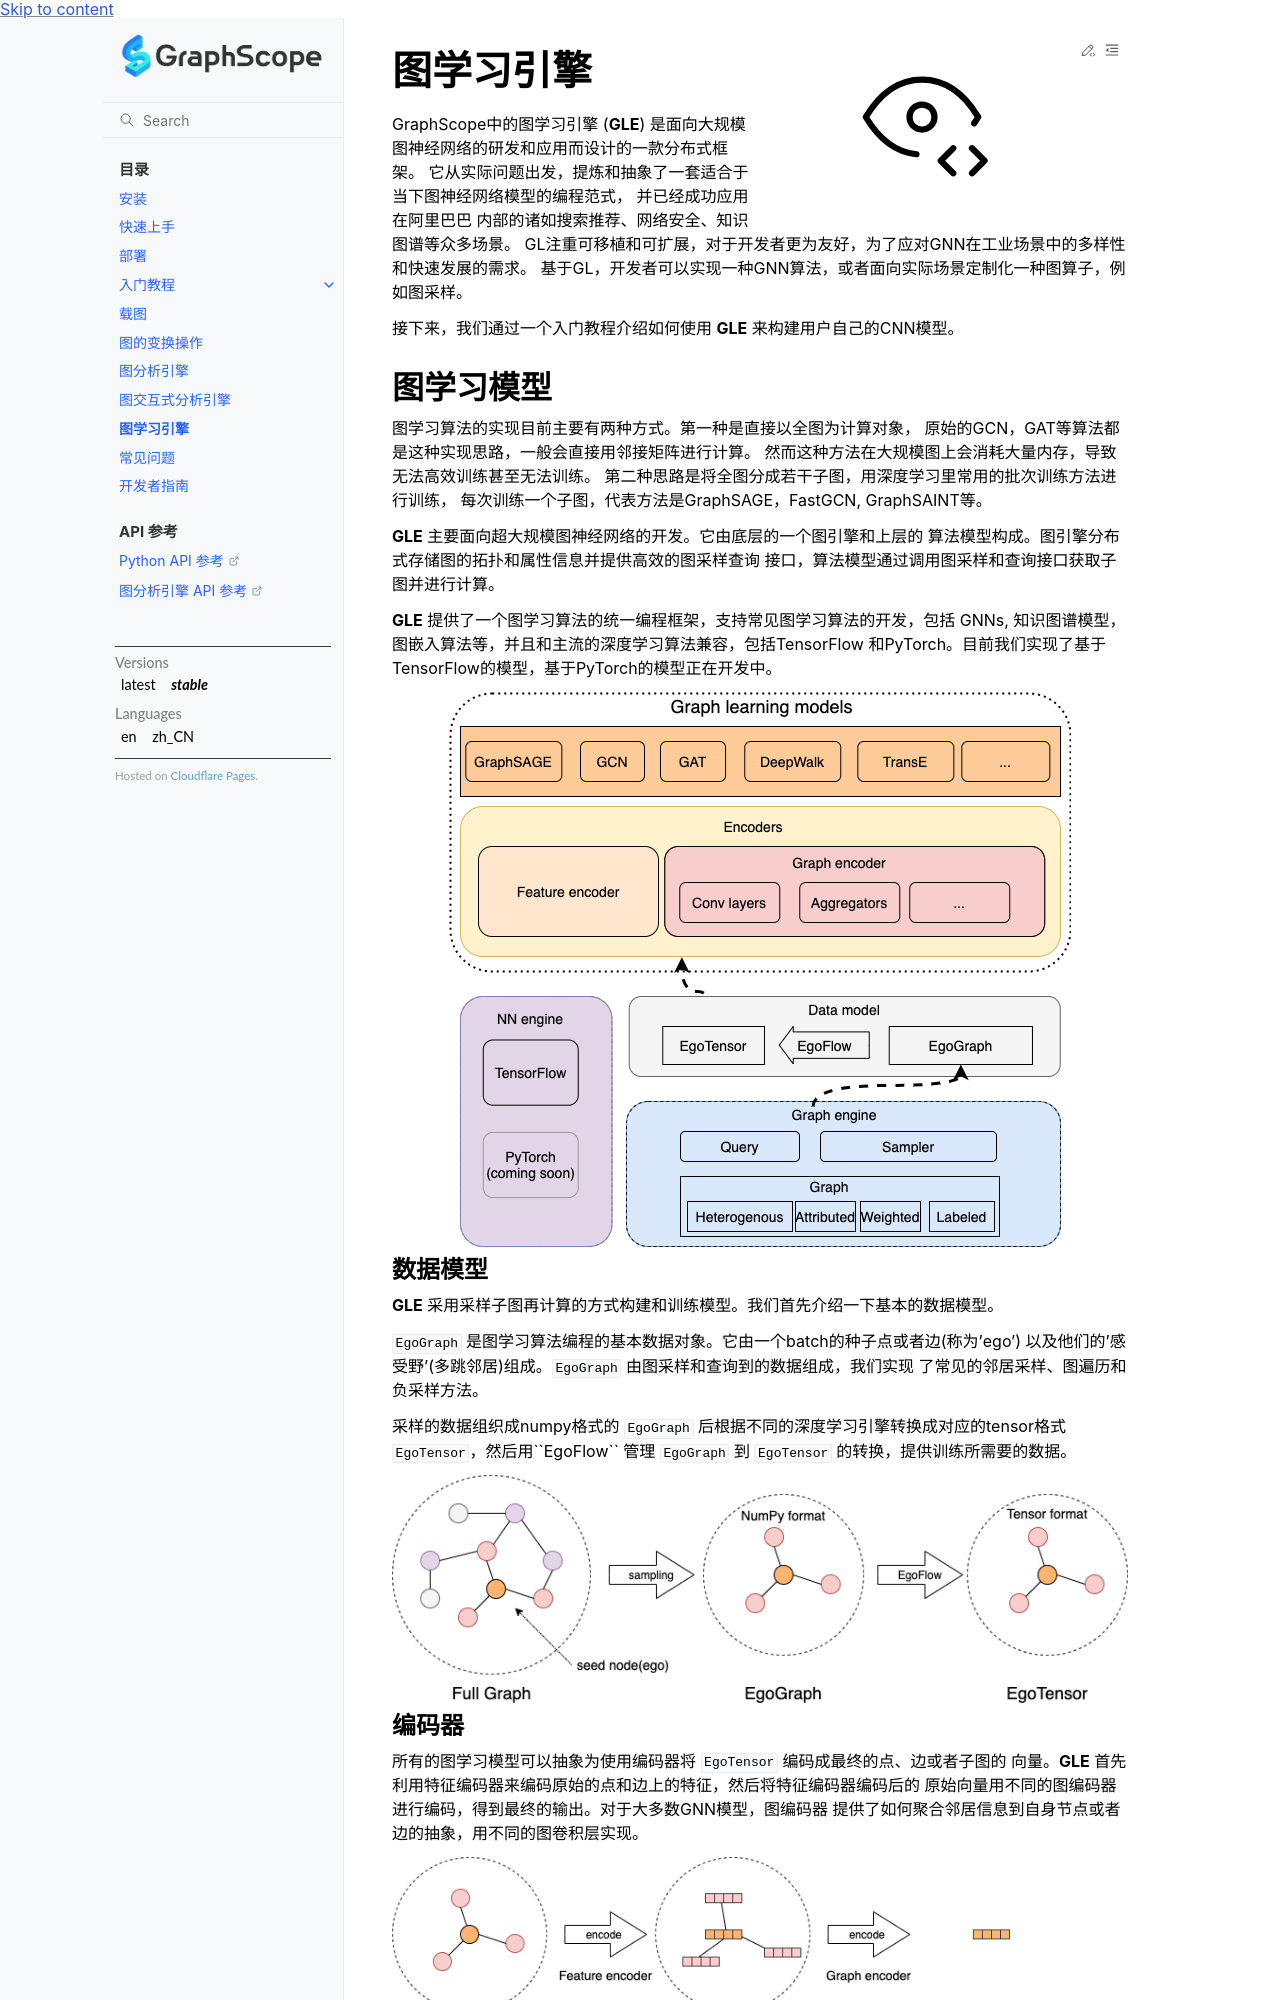

repository: alibaba/GraphScope · page: docs/zh/learning_engine.html · generator: sphinx

图学习引擎
==========

GraphScope中的图学习引擎 (**GLE**) 是面向大规模图神经网络的研发和应用而设计的一款分布式框架。
它从实际问题出发，提炼和抽象了一套适合于当下图神经网络模型的编程范式， 并已经成功应用在阿里巴巴
内部的诸如搜索推荐、网络安全、知识图谱等众多场景。
GL注重可移植和可扩展，对于开发者更为友好，为了应对GNN在工业场景中的多样性和快速发展的需求。
基于GL，开发者可以实现一种GNN算法，或者面向实际场景定制化一种图算子，例如图采样。

接下来，我们通过一个入门教程介绍如何使用 **GLE** 来构建用户自己的CNN模型。

图学习模型
---------

图学习算法的实现目前主要有两种方式。第一种是直接以全图为计算对象，
原始的GCN，GAT等算法都是这种实现思路，一般会直接用邻接矩阵进行计算。
然而这种方法在大规模图上会消耗大量内存，导致无法高效训练甚至无法训练。
第二种思路是将全图分成若干子图，用深度学习里常用的批次训练方法进行训练，
每次训练一个子图，代表方法是GraphSAGE，FastGCN, GraphSAINT等。

**GLE** 主要面向超大规模图神经网络的开发。它由底层的一个图引擎和上层的
算法模型构成。图引擎分布式存储图的拓扑和属性信息并提供高效的图采样查询
接口，算法模型通过调用图采样和查询接口获取子图并进行计算。

**GLE** 提供了一个图学习算法的统一编程框架，支持常见图学习算法的开发，包括
GNNs, 知识图谱模型，图嵌入算法等，并且和主流的深度学习算法兼容，包括TensorFlow
和PyTorch。目前我们实现了基于TensorFlow的模型，基于PyTorch的模型正在开发中。

.. image:: ../images/learning_model.png
   :align: center

数据模型
~~~~~~~

**GLE** 采用采样子图再计算的方式构建和训练模型。我们首先介绍一下基本的数据模型。

``EgoGraph`` 是图学习算法编程的基本数据对象。它由一个batch的种子点或者边(称为'ego')
以及他们的'感受野'(多跳邻居)组成。``EgoGraph`` 由图采样和查询到的数据组成，我们实现
了常见的邻居采样、图遍历和负采样方法。

采样的数据组织成numpy格式的 ``EgoGraph`` 后根据不同的深度学习引擎转换成对应的tensor格式
``EgoTensor``，然后用``EgoFlow`` 管理 ``EgoGraph`` 到 ``EgoTensor`` 的转换，提供训练所需要的数据。

.. image:: ../images/egograph.png
   :align: center

编码器
~~~~~~

所有的图学习模型可以抽象为使用编码器将 ``EgoTensor`` 编码成最终的点、边或者子图的
向量。**GLE** 首先利用特征编码器来编码原始的点和边上的特征，然后将特征编码器编码后的
原始向量用不同的图编码器进行编码，得到最终的输出。对于大多数GNN模型，图编码器
提供了如何聚合邻居信息到自身节点或者边的抽象，用不同的图卷积层实现。

.. image:: ../images/egotensor.png
   :align: center

基于上面介绍的数据模型和编码器，我们可以简单快速地实现不同的图学习算法。在接下来一章里，
我们详细介绍了如何开发一个GNN模型。

自定义算法
----------

这篇文档我们将介绍如何用 **GLE** 提供的基本API配合深度学习引擎(如TensorFlow)来构建图学习算法。
我们以图神经网络里最流行的GCN模型做为示例来说明。

通常来说，实现一个算法需要下面四个步骤：

- 指定采样模式：用图采样、查询方法采样子图并组织成 ``EgoGraph``。

  我们抽象了4个基本的函数，``sample_seed``, ``positive_sample``,
  ``negative_sample`` 和 ``receptive_fn``。 ``sample_seed`` 用来遍历图数据产生 ``Nodes`` 或者
  ``Edges``, 然后 ``positive_sample`` 以这些 ``Nodes`` 或者 ``Edges`` 为输入产生
  训练的正样本。对于无监督学习 ``negative_sample`` 产生负样本。
  GNNs需要聚合邻居信息, 我们抽象了 ``receptive_fn`` 来采样邻居。
  最后将 ``sample_seed`` 产生的 ``Nodes``、``Edges`` 以及采样出的邻居组成 ``EgoGraph``。

- 构建图数据流：使用 ``EgoFlow`` 将 ``EgoGraph`` 转换为 ``EgoTensor``。

  **GLE** 算法模型基于类似TensorFlow的深度学习引擎构建。所以采样出的 ``EgoGraph``s
  需要先转换成tensor格式 ``EgoTensor`` 才能使用。我们抽象了 ``EgoFlow`` 来封装这一转换过程。
  ``EgoFlow`` 可以产生一个迭代器来进行批次训练。

- 定义编码器：使用 ``EgoGraph`` 编码器和特征编码器来编码 ``EgoTensor``。
  得到 ``EgoTensor`` 后，我们首先将原始的点、边特征用一些常见特征编码器编码成原始向量，
  做为GNNs模型的特征输入。然后用图编码器处理 ``EgoTensor``，将邻居节点特征进行汇聚并
  和自身特征进行组合，得到最后的点或者边的向量。

- 编写损失函数和训练过程：选择适当的损失函数，并编写训练过程。

  **GLE** 内置了一些常见的损失函数和优化器，并对训练过程进行了封装，同时支持单机和分布式训练。
  你也可以自定义损失函数、优化器和训练过程。

下面我们按照上面介绍的4个步骤来介绍如何实现一个GCN模型。
